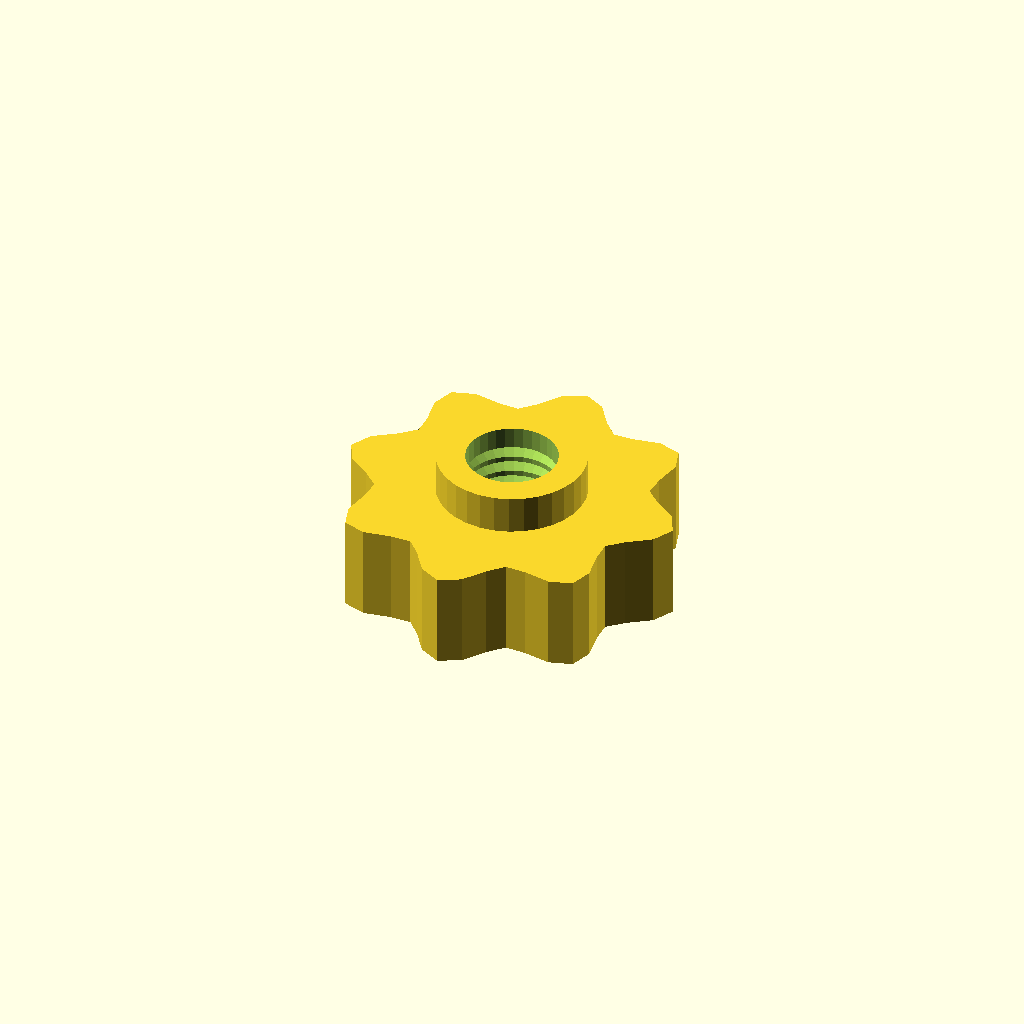
Cell 1 — every parameter at its default value.
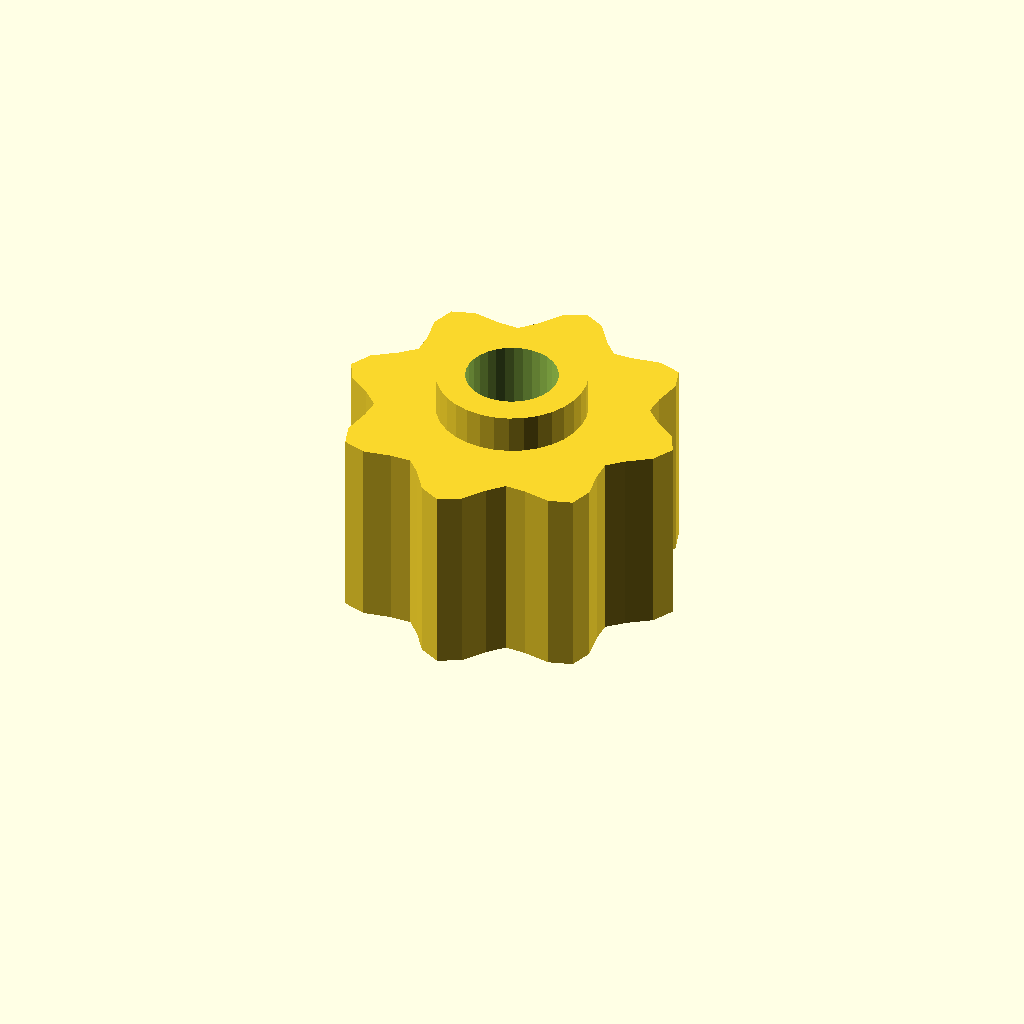
Cell 2 — grip_h set to 20, the other parameters unchanged.
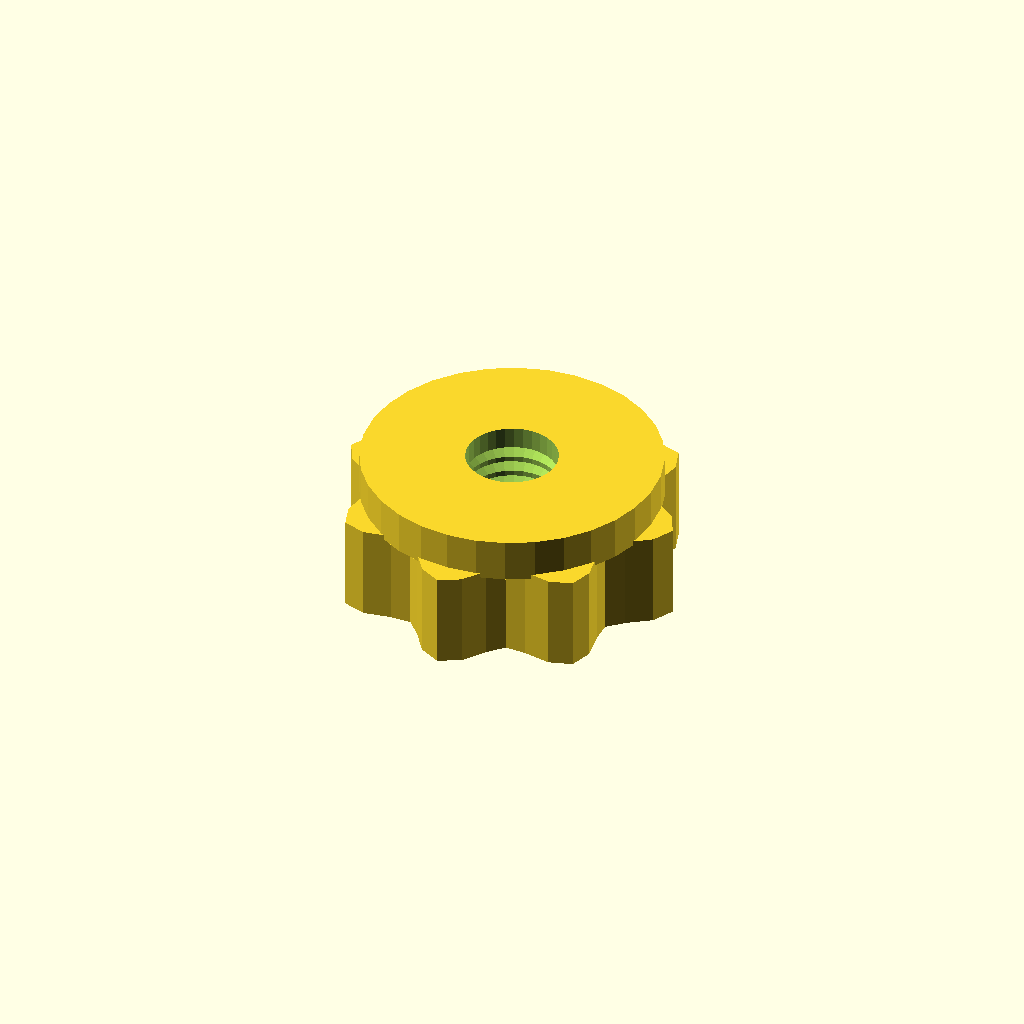
Cell 3: boss_d = 31.06 (everything else at default).
All cells are drawn from one camera (rotation 55°, 0°, 25°, orthographic, colour scheme Cornfield), so only the parameter changes between them.
Source of the model, optional_data/data/gen3/thumbscrews/part_0015.scad:
$fn = 32;

// ----------------------------------------------------------------------
// Thumb nut: 8 lobe grip, 14 mm tall, M9.53 thread
// ----------------------------------------------------------------------

// --- parameters (mm) ---
base_r = 16;              // grip base radius
lobe_amp = 2;             // lobe height above the base radius
lobes = 8;                // number of grip lobes
grip_h = 10;              // grip height
boss_d = 15.53;           // threaded boss diameter
boss_h = 4;               // boss height
bore_d = 9.53;            // thread core diameter
pitch = 1.75;             // thread pitch
thread_d = 1.05;          // thread depth

grip = [[18, 0], [16.855, 2.219], [14.489, 3.882], [12.934, 5.358], [12.99, 7.5], [13.487, 10.349], [12.728, 12.728], [10.349, 13.487], [7.5, 12.99], [5.358, 12.934], [3.882, 14.489], [2.219, 16.855], [0, 18], [-2.219, 16.855], [-3.882, 14.489], [-5.358, 12.934], [-7.5, 12.99], [-10.349, 13.487], [-12.728, 12.728], [-13.487, 10.349], [-12.99, 7.5], [-12.934, 5.358], [-14.489, 3.882], [-16.855, 2.219], [-18, 0], [-16.855, -2.219], [-14.489, -3.882], [-12.934, -5.358], [-12.99, -7.5], [-13.487, -10.349], [-12.728, -12.728], [-10.349, -13.487], [-7.5, -12.99], [-5.358, -12.934], [-3.882, -14.489], [-2.219, -16.855], [0, -18], [2.219, -16.855], [3.882, -14.489], [5.358, -12.934], [7.5, -12.99], [10.349, -13.487], [12.728, -12.728], [13.487, -10.349], [12.99, -7.5], [12.934, -5.358], [14.489, -3.882], [16.855, -2.219]];

difference() {
  union() {
    /* grip outline extruded straight up */
    linear_extrude(height = grip_h) polygon(grip);
    /* boss sunk half a millimetre into the grip */
    translate([0, 0, grip_h - 0.5]) cylinder(h = boss_h + 0.5, d = boss_d);
  }
  /* threaded bore through grip and boss */
  translate([0, 0, -2.5]) cylinder(h = grip_h + boss_h + 5, d = bore_d);
  translate([0, 0, 2.0]) rotate_extrude() polygon([[3.763, 0], [3.763, 10], [4.263, 10], [5.812, 9.125], [4.263, 8.25], [5.812, 7.375], [4.263, 6.5], [5.812, 5.625], [4.263, 4.75], [5.812, 3.875], [4.263, 3], [5.812, 2.125], [4.263, 0], [3.763, 0]]);
}
Parameter table extracted from the source (name, type, default, range or options):
base_r: number, default 16
lobe_amp: number, default 2
lobes: number, default 8
grip_h: number, default 10
boss_d: number, default 15.53
boss_h: number, default 4
bore_d: number, default 9.53
pitch: number, default 1.75
thread_d: number, default 1.05
